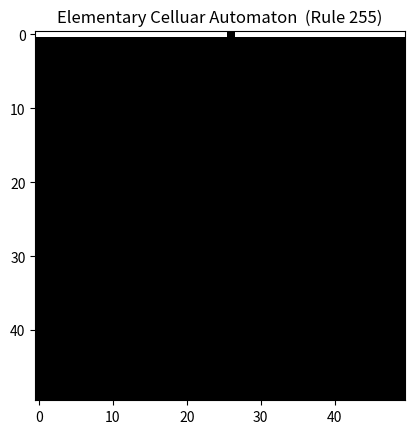

Reproduce this figure in Python.
# Elementary Cellular Automaton(ECA) demo
import matplotlib.pyplot as plt
import numpy as np
import random

class ECA:
    """
    ECA simulator
    """

    def __init__(self, columns = 20, rows = 10, crclr_mode = 1):
        self._columns = columns
        self._rows = rows
        self._crclr_flg = crclr_mode # 1: circular, 0: not circular
        self._n_neighborhood = 3
        self._offset = 1
        
        canvas_rows = self._rows
        canvas_columns = self._columns if self._crclr_flg == 1 else self._columns + self._offset
        self._canvas = np.zeros([canvas_rows, canvas_columns], dtype=np.int64)        

    def _create_wolfram_rule(self, rule_number = 184): 
        self._rule_number = rule_number
        
        digits = 2 ** self._n_neighborhood

        in_pattern = []
        for i in range(digits):
            in_pattern.append(np.binary_repr(digits - 1 - i, width=self._n_neighborhood))
        out_pattern = np.array([int(x) for x in np.binary_repr(self._rule_number, width = digits)])
        
        return dict(zip(in_pattern, out_pattern))

    def set_initial_condition(self, initial_array):
        self._canvas[0,0:self._columns] = initial_array

    def set_rule(self, rule_number):
        self._rule = self._create_wolfram_rule(rule_number)
                
    def simulate(self):
        for i in np.arange(0, self._rows - 1):
            for j in np.arange(0, self._columns):
                neiborhood = ''.join(map(str,np.roll(self._canvas[i,:], self._offset-j)[0:self._n_neighborhood]))
                self._canvas[i+1, j] = self._rule[neiborhood]

    def visualize(self):
        plt.imshow(self._canvas[:, 0:self._columns], cmap = 'Greys', interpolation='nearest')
        plt.title('Elementary Celluar Automaton  (Rule {})'.format(self._rule_number))
        plt.show()



# Main -- 

# set up
columns = 50
rows = 50
circular_mode = 1
rule_number = 255 # select 0-255 (ex. 30, 54, 102, 184)

init_array = np.zeros(columns, dtype=np.int64)
# case 1: only center node is 1
init_array[int(columns/2) + 1] = 1 
# case 2: random n nodes are 1 (edit the parameter k)
# init_array[random.sample(range(columns), k=20)] = 1

# initialize
eca = ECA(columns, rows, circular_mode)
eca.set_rule(rule_number)
eca.set_initial_condition(init_array)

# execute 
eca.simulate()

# visualize
eca.visualize()
